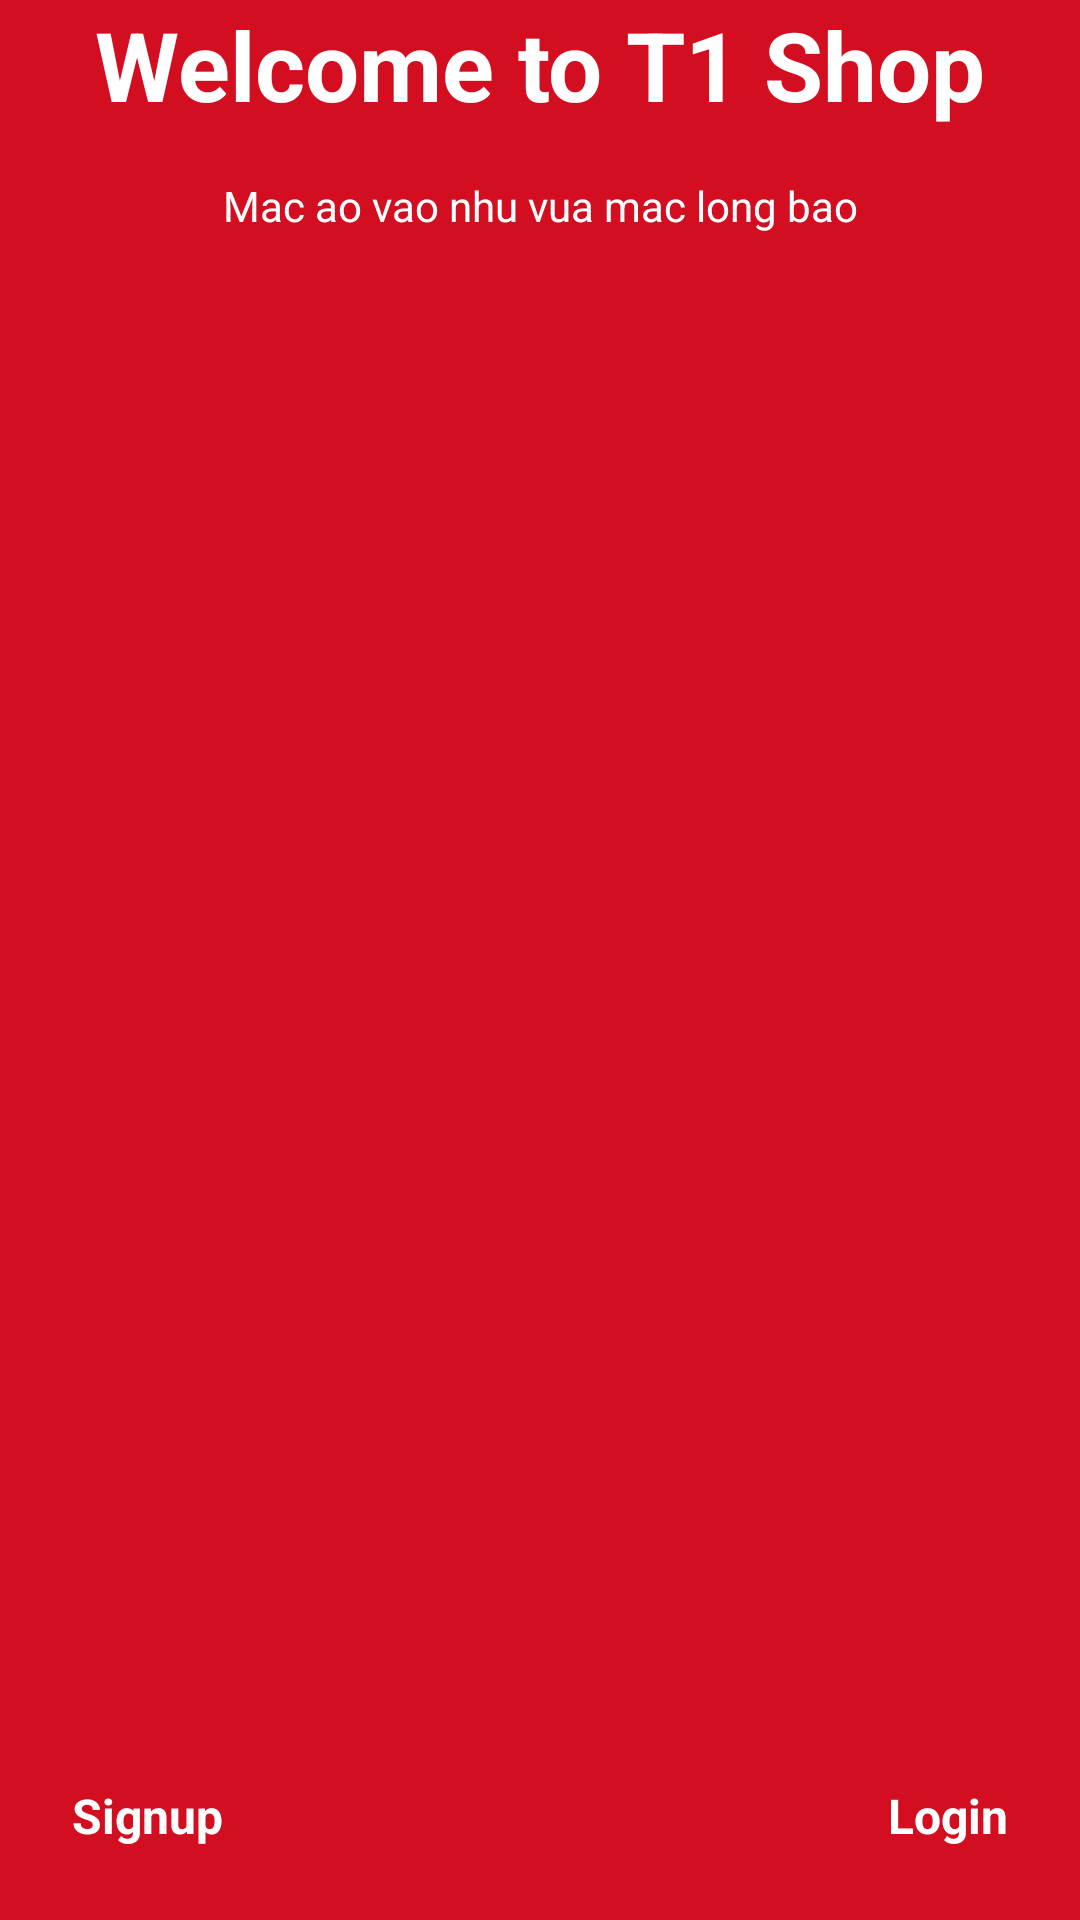

Reconstruct the res/layout file that produces this screen, plus the resources it refers to.
<!-- AndroidManifest.xml: activity theme Theme.AppCompat.Light -->
<!-- res/layout/activity_intro.xml -->
<?xml version="1.0" encoding="utf-8"?>
<androidx.constraintlayout.widget.ConstraintLayout xmlns:android="http://schemas.android.com/apk/res/android"
    xmlns:app="http://schemas.android.com/apk/res-auto"
    xmlns:tools="http://schemas.android.com/tools"
    android:id="@+id/main"
    android:layout_width="match_parent"
    android:layout_height="match_parent"
    tools:context=".Activity.IntroActivity">

    <ImageView
        android:id="@+id/imageView"
        android:layout_width="wrap_content"
        android:layout_height="wrap_content"
        android:scaleType="fitXY"
        app:layout_constraintEnd_toEndOf="parent"
        app:layout_constraintStart_toStartOf="parent"
        app:layout_constraintTop_toTopOf="parent"
        tools:src="@drawable/orange_background" />

    <ImageView
        android:id="@+id/imageView2"
        android:layout_width="wrap_content"
        android:layout_height="wrap_content"
        app:layout_constraintEnd_toEndOf="parent"
        app:layout_constraintStart_toStartOf="parent"
        app:layout_constraintTop_toTopOf="parent"
        tools:src="@drawable/intro_pic" />

    <ImageView
        android:id="@+id/imageView3"
        android:layout_width="wrap_content"
        android:layout_height="wrap_content"
        app:layout_constraintEnd_toEndOf="parent"
        app:layout_constraintStart_toStartOf="parent"
        app:layout_constraintTop_toBottomOf="@+id/imageView"
        tools:src="@drawable/arc" />

    <View
        android:id="@+id/view"
        android:layout_width="wrap_content"
        android:layout_height="0dp"
        android:background="@color/red"
        app:layout_constraintBottom_toBottomOf="parent"
        app:layout_constraintEnd_toEndOf="parent"
        app:layout_constraintStart_toStartOf="parent"
        app:layout_constraintTop_toBottomOf="@+id/imageView3" />

    <TextView
        android:id="@+id/textView"
        android:layout_width="wrap_content"
        android:layout_height="wrap_content"
        android:text="Welcome to T1 Shop"
        android:textColor="@color/white"
        android:textSize="32dp"
        android:textStyle="bold"
        app:layout_constraintEnd_toEndOf="parent"
        app:layout_constraintStart_toStartOf="@+id/view"
        app:layout_constraintTop_toBottomOf="@+id/imageView" />

    <TextView
        android:id="@+id/textView2"
        android:layout_width="0dp"
        android:layout_height="wrap_content"
        android:layout_marginStart="32dp"
        android:layout_marginEnd="32dp"
        android:text="Mac ao vao nhu vua mac long bao"
        android:textSize="14sp"
        android:textColor="@color/white"
        android:textAlignment="center"
        android:layout_marginTop="16dp"
        app:layout_constraintEnd_toEndOf="parent"
        app:layout_constraintStart_toStartOf="parent"
        app:layout_constraintTop_toBottomOf="@+id/textView" />

    <TextView
        android:id="@+id/loginBtn"
        android:layout_width="wrap_content"
        android:layout_height="wrap_content"
        android:layout_marginEnd="24dp"
        android:layout_marginBottom="24dp"
        android:text="Login"
        android:textSize="16sp"
        android:textStyle="bold"
        android:textColor="@color/white"
        app:layout_constraintBottom_toBottomOf="parent"
        app:layout_constraintEnd_toEndOf="parent" />

    <TextView
        android:id="@+id/signupBtn"
        android:layout_width="wrap_content"
        android:layout_height="wrap_content"
        android:layout_marginStart="24dp"
        android:layout_marginBottom="24dp"
        android:text="Signup"
        android:textSize="16sp"
        android:textStyle="bold"
        android:textColor="@color/white"
        app:layout_constraintBottom_toBottomOf="parent"
        app:layout_constraintStart_toStartOf="parent" />
</androidx.constraintlayout.widget.ConstraintLayout>
<!-- resources referenced by this layout -->
<resources>
  <color name="red">#D30E21</color>
  <color name="white">#FFFFFFFF</color>
</resources>
